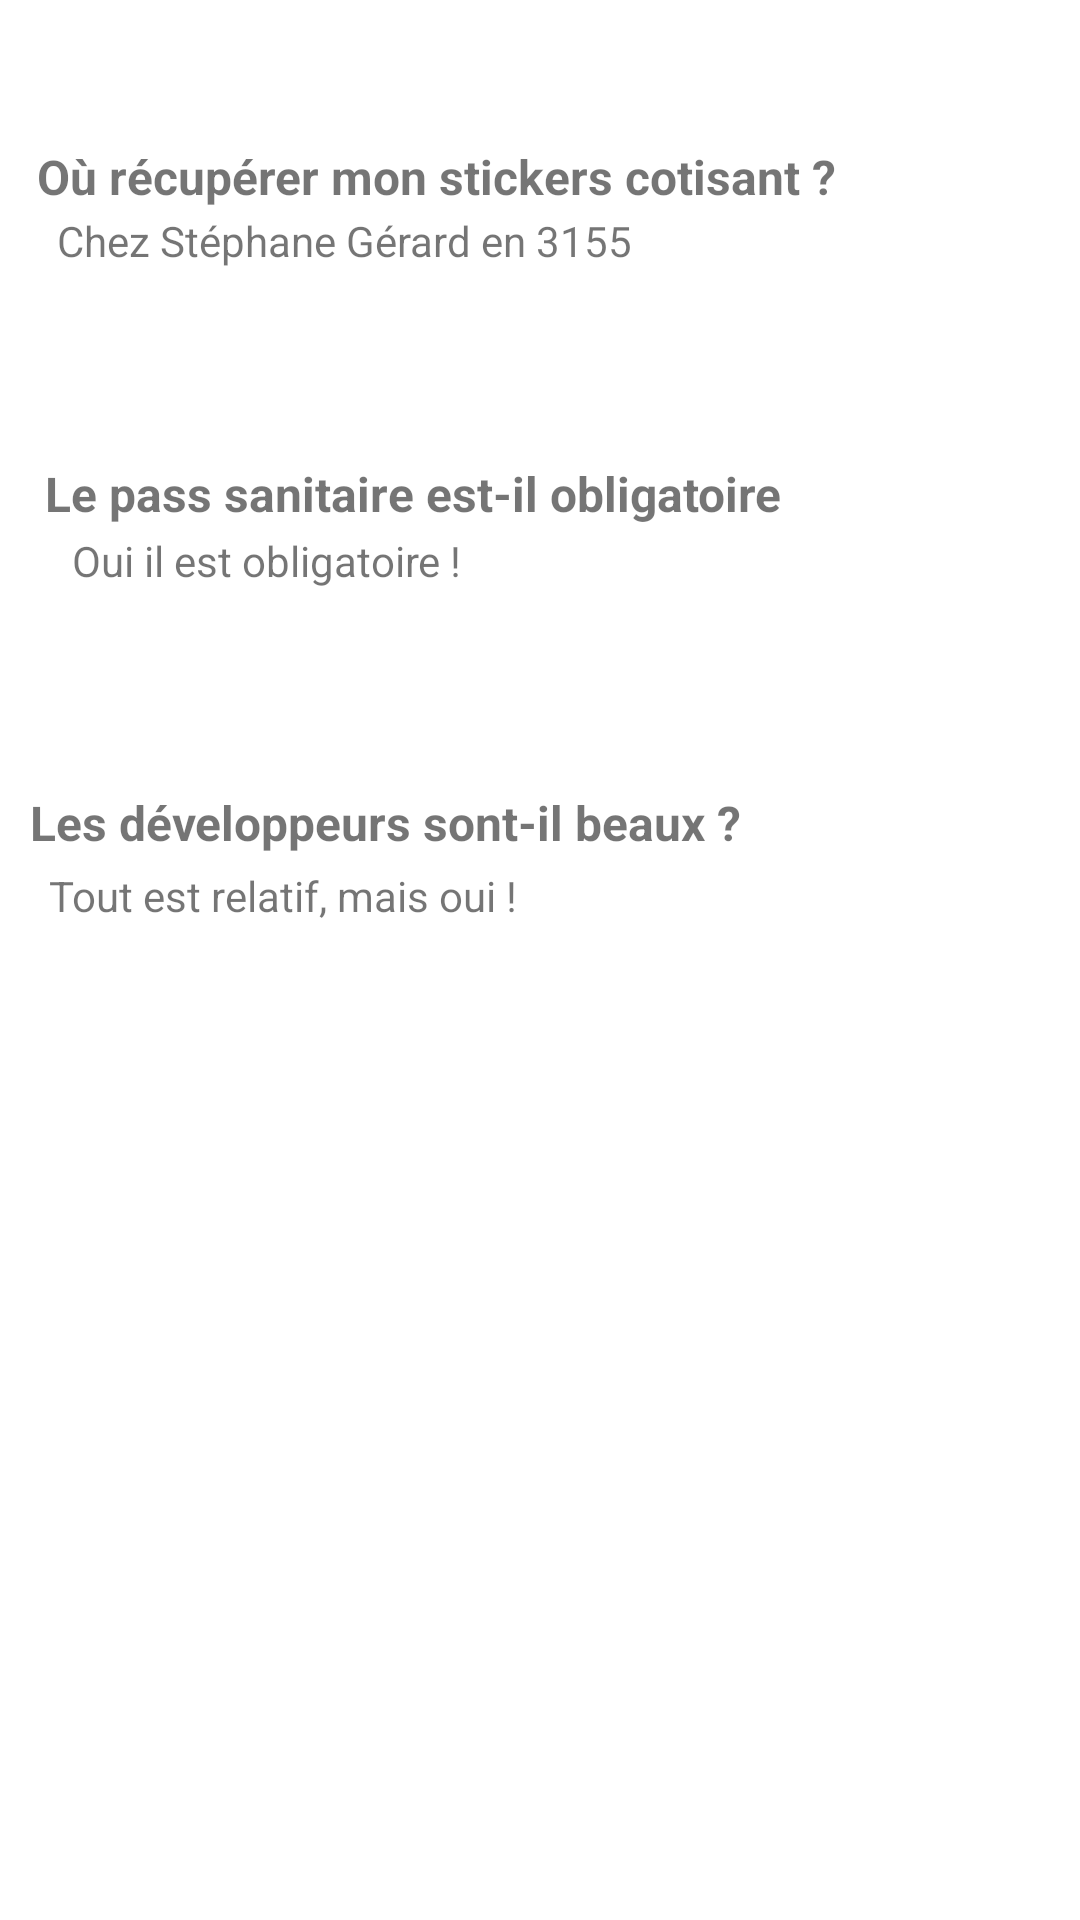

Layout XML and referenced resources for this Android screen:
<!-- AndroidManifest.xml: application theme Theme.AppKenai -->
<!-- res/layout/activity_faq.xml -->
<?xml version="1.0" encoding="utf-8"?>
<androidx.constraintlayout.widget.ConstraintLayout xmlns:android="http://schemas.android.com/apk/res/android"
    xmlns:app="http://schemas.android.com/apk/res-auto"
    xmlns:tools="http://schemas.android.com/tools"
    android:layout_width="match_parent"
    android:layout_height="match_parent"
    tools:context=".FAQ">

    <TextView
        android:id="@+id/question1"
        android:layout_width="320dp"
        android:layout_height="wrap_content"
        android:layout_marginStart="10dp"
        android:layout_marginTop="48dp"
        android:ems="10"
        android:text="Où récupérer mon stickers cotisant ?"
        android:textSize="16sp"
        android:textStyle="bold"
        app:layout_constraintEnd_toEndOf="parent"
        app:layout_constraintHorizontal_bias="0.079"
        app:layout_constraintStart_toStartOf="parent"
        app:layout_constraintTop_toTopOf="parent" />


    <TextView
        android:id="@+id/reponse1"
        android:layout_width="350dp"
        android:layout_height="wrap_content"
        android:layout_marginStart="20dp"
        android:layout_marginTop="4dp"
        android:layout_marginBottom="67dp"
        android:text="Chez Stéphane Gérard en 3155"
        app:layout_constraintBottom_toTopOf="@+id/question2"
        app:layout_constraintEnd_toEndOf="parent"
        app:layout_constraintHorizontal_bias="0.133"
        app:layout_constraintStart_toStartOf="parent"
        app:layout_constraintTop_toBottomOf="@+id/question1" />

    <TextView
        android:id="@+id/question2"
        android:layout_width="320dp"
        android:layout_height="wrap_content"
        android:layout_marginStart="15dp"
        android:layout_marginTop="84dp"
        android:ems="10"
        android:text="Le pass sanitaire est-il obligatoire"
        android:textSize="16sp"
        android:textStyle="bold"
        app:layout_constraintEnd_toEndOf="parent"
        app:layout_constraintHorizontal_bias="0.0"
        app:layout_constraintStart_toStartOf="parent"
        app:layout_constraintTop_toBottomOf="@+id/question1" />

    <TextView
        android:id="@+id/reponse2"
        android:layout_width="320dp"
        android:layout_height="wrap_content"
        android:layout_marginStart="20dp"
        android:layout_marginTop="4dp"
        android:layout_marginBottom="67dp"
        android:text="Oui il est obligatoire !"
        app:layout_constraintBottom_toTopOf="@+id/question10"
        app:layout_constraintEnd_toEndOf="parent"
        app:layout_constraintHorizontal_bias="0.208"
        app:layout_constraintStart_toStartOf="parent"
        app:layout_constraintTop_toBottomOf="@+id/question2"
        app:layout_constraintVertical_bias="1.0" />

    <TextView
        android:id="@+id/question10"
        android:layout_width="350dp"
        android:layout_height="wrap_content"
        android:layout_marginStart="10dp"
        android:layout_marginTop="88dp"
        android:ems="10"
        android:text="Les développeurs sont-il beaux ?"
        android:textSize="16sp"
        android:textStyle="bold"
        app:layout_constraintEnd_toEndOf="parent"
        app:layout_constraintHorizontal_bias="0.114"
        app:layout_constraintStart_toStartOf="parent"
        app:layout_constraintTop_toBottomOf="@+id/question2" />

    <TextView
        android:id="@+id/reponse10"
        android:layout_width="320dp"
        android:layout_height="wrap_content"
        android:layout_marginStart="10dp"
        android:layout_marginTop="4dp"
        android:text="Tout est relatif, mais oui !"
        app:layout_constraintBottom_toBottomOf="parent"
        app:layout_constraintEnd_toEndOf="parent"
        app:layout_constraintHorizontal_bias="0.208"
        app:layout_constraintStart_toStartOf="parent"
        app:layout_constraintTop_toBottomOf="@+id/question10"
        app:layout_constraintVertical_bias="0.0"
        tools:ignore="MissingConstraints" />
</androidx.constraintlayout.widget.ConstraintLayout>
<!-- resources referenced by this layout -->
<resources>
  <style name="Theme.AppKenai" parent="Theme.MaterialComponents.DayNight.DarkActionBar">
          
          <item name="colorPrimary">@color/purple_500</item>
          <item name="colorPrimaryVariant">@color/purple_700</item>
          <item name="colorOnPrimary">@color/white</item>
          
          <item name="colorSecondary">@color/teal_200</item>
          <item name="colorSecondaryVariant">@color/teal_700</item>
          <item name="colorOnSecondary">@color/black</item>
          
          <item name="android:statusBarColor" tools:targetApi="l">?attr/colorPrimaryVariant</item>
          
      </style>
  <!-- not gathered from this repository: default colours our renderer supplied (Android Studio template values) -->
  <color name="purple_500">#FF6200EE</color>
  <color name="purple_700">#FF3700B3</color>
  <color name="teal_200">#FF03DAC5</color>
  <color name="teal_700">#FF018786</color>
  <color name="black">#FF000000</color>
  <color name="white">#FFFFFFFF</color>
</resources>
